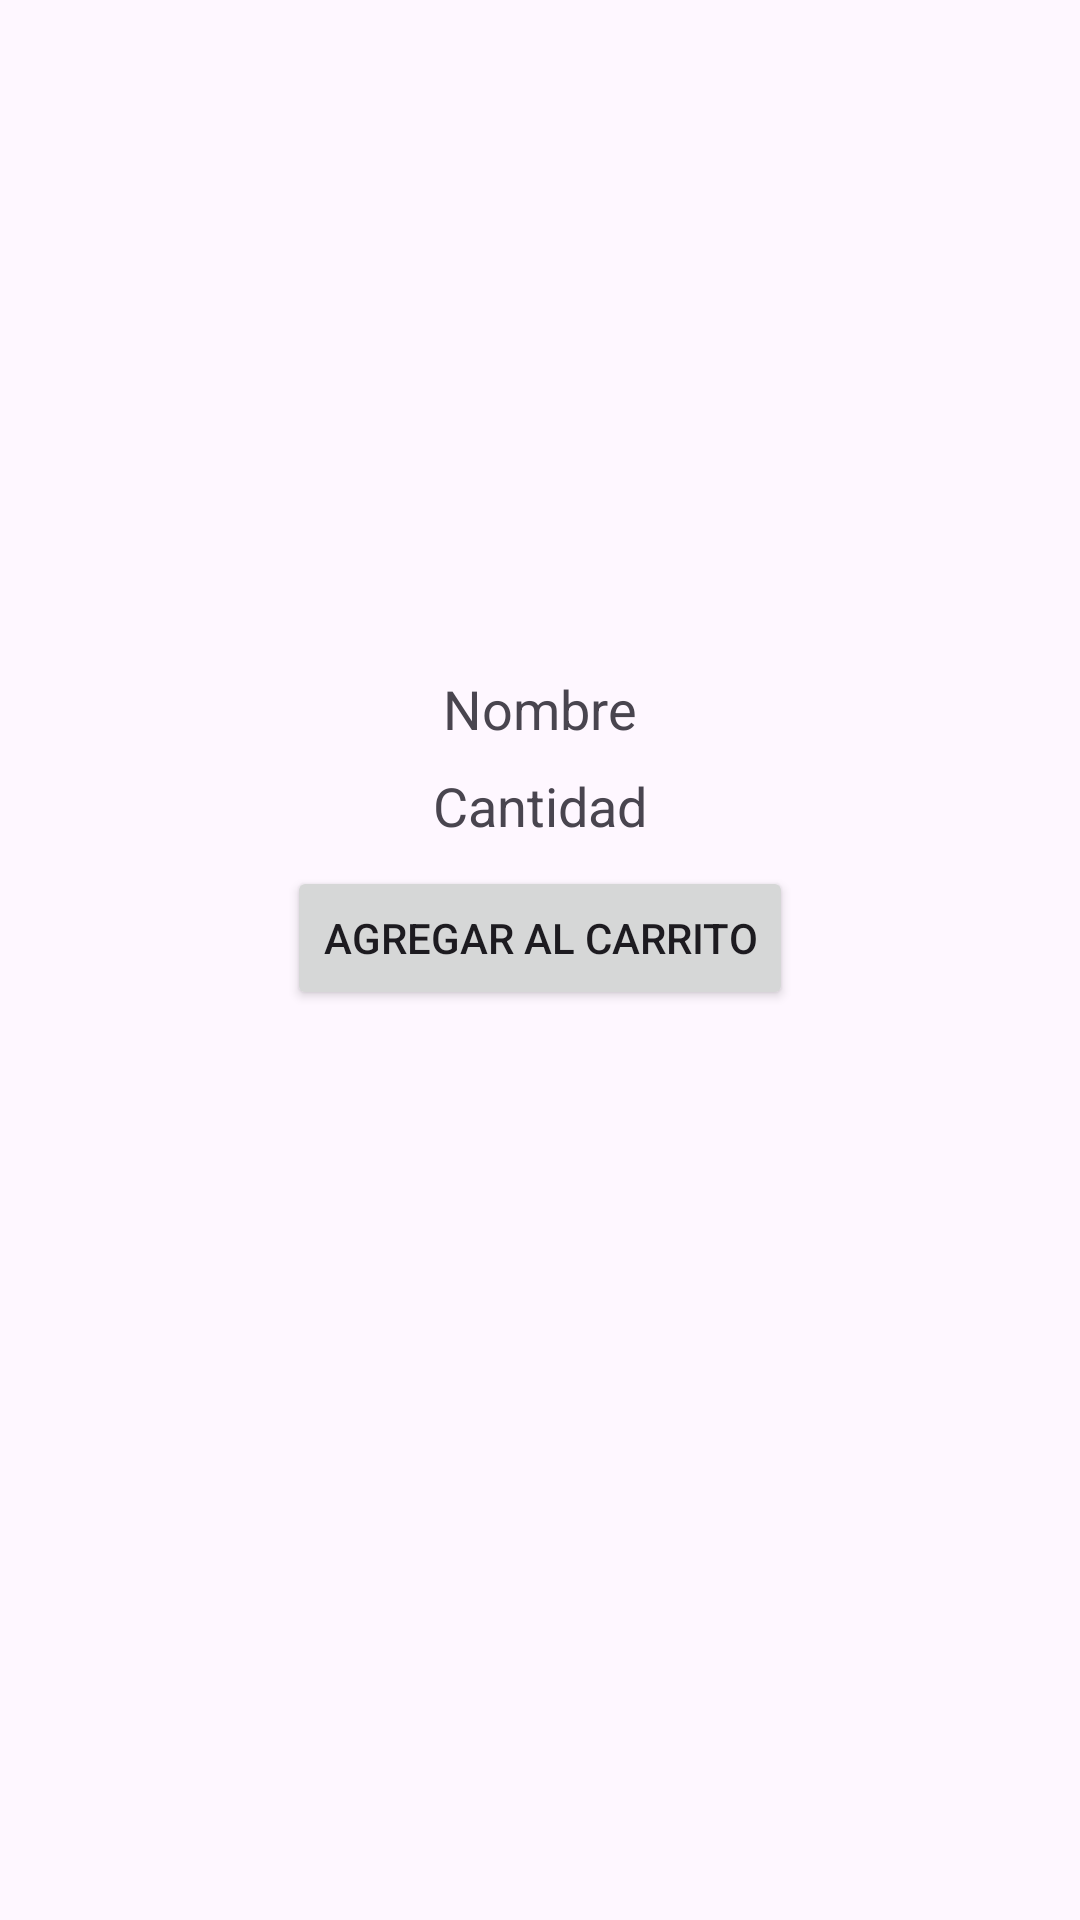

Reconstruct the res/layout file that produces this screen, plus the resources it refers to.
<!-- AndroidManifest.xml: application theme Theme.Lagallina -->
<!-- res/layout/producto_item.xml -->
<?xml version="1.0" encoding="utf-8"?>
<LinearLayout
    xmlns:android="http://schemas.android.com/apk/res/android"
    android:layout_width="match_parent"
    android:layout_height="wrap_content"
    android:orientation="vertical"
    android:padding="16dp">

    <ImageView
        android:id="@+id/productoImagen"
        android:layout_width="match_parent"
        android:layout_height="200dp"
        android:scaleType="centerCrop" />

    <TextView
        android:id="@+id/productoNombre"
        android:layout_width="wrap_content"
        android:layout_height="wrap_content"
        android:textSize="18sp"
        android:layout_gravity="center"
        android:layout_marginTop="8dp"
        android:text="Nombre" />

    <TextView
        android:id="@+id/productoCantidad"
        android:layout_width="wrap_content"
        android:layout_height="wrap_content"
        android:textSize="18sp"
        android:layout_gravity="center"
        android:layout_marginTop="8dp"
        android:text="Cantidad" />


    <Button
        android:id="@+id/agregarCarritoButton"
        android:layout_width="wrap_content"
        android:layout_height="wrap_content"
        android:layout_gravity="center"
        android:layout_marginTop="8dp"
        android:text="Agregar al carrito" />

</LinearLayout>
<!-- resources referenced by this layout -->
<resources>
  <style name="Theme.Lagallina" parent="Base.Theme.Lagallina" />
  <style name="Base.Theme.Lagallina" parent="Theme.Material3.DayNight.NoActionBar">
          
          
      </style>
</resources>
